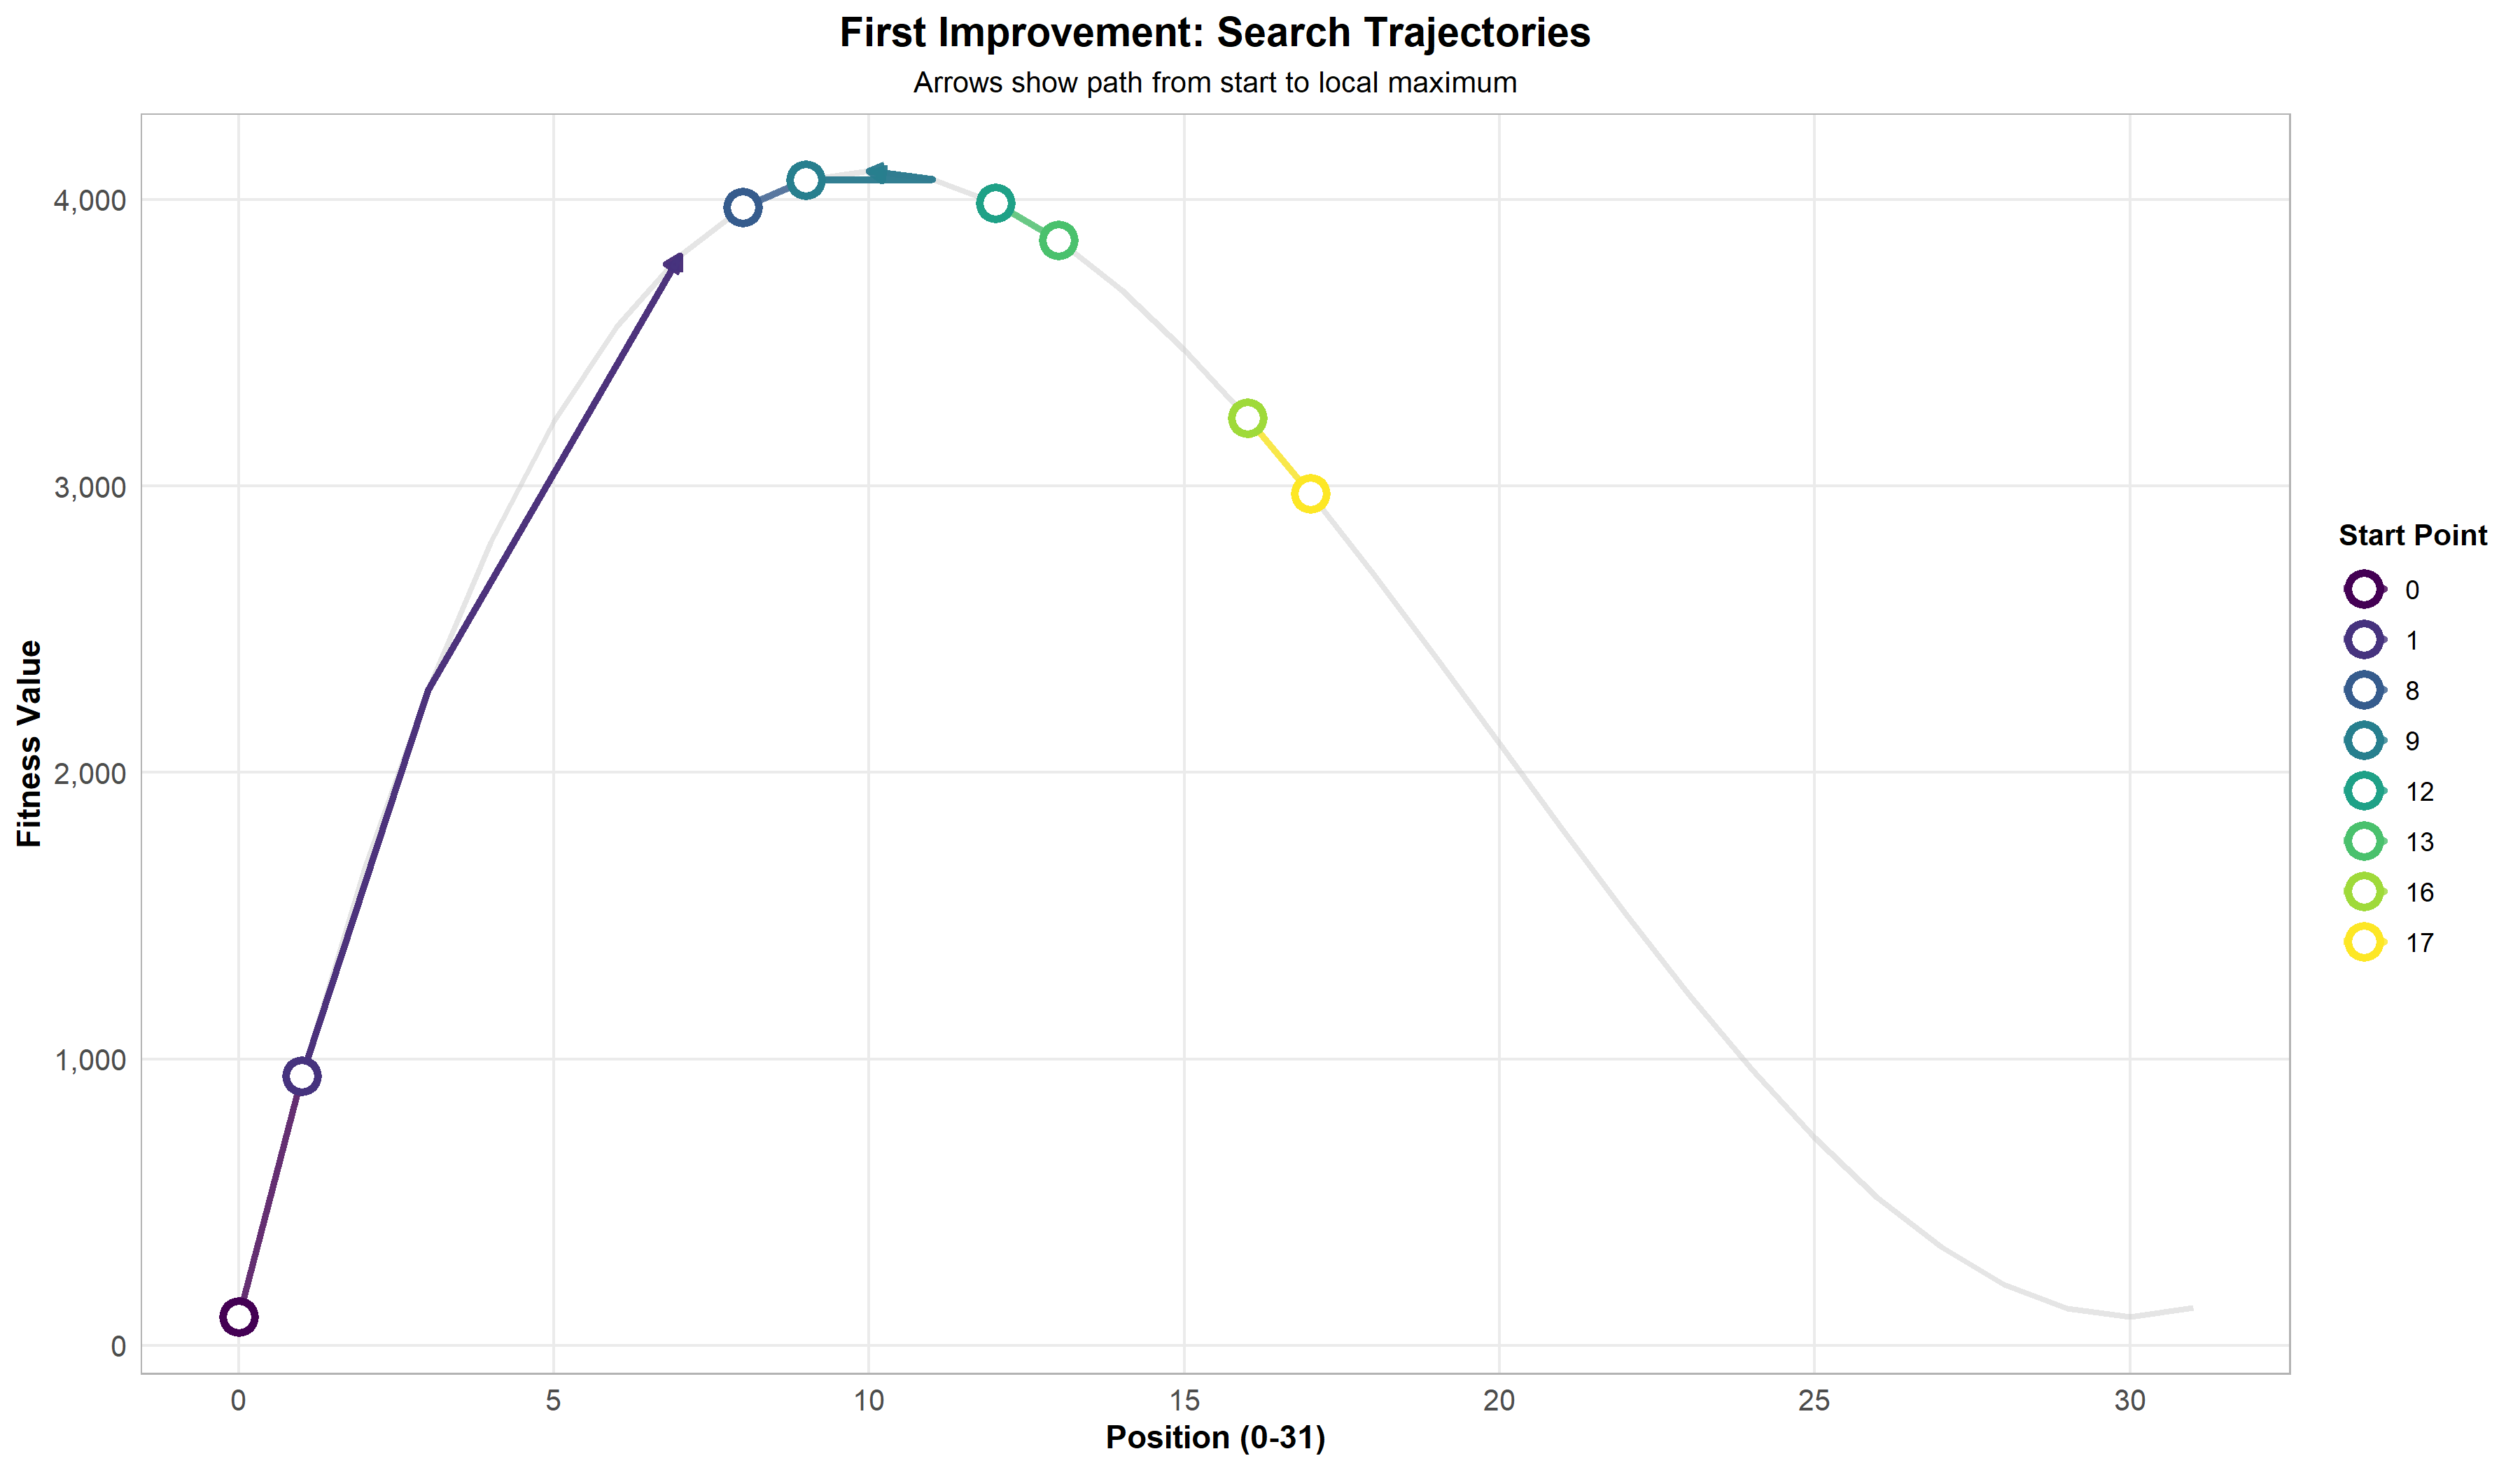

The file beside this chart, header and first rows:
StartPoint, Step, Position, Fitness
0, 0, 0, 100
0, 1, 1, 941
0, 2, 3, 2287
0, 3, 7, 3803
1, 0, 1, 941
1, 1, 3, 2287
1, 2, 7, 3803
2, 0, 2, 1668
2, 1, 3, 2287
2, 2, 7, 3803
3, 0, 3, 2287
3, 1, 7, 3803
4, 0, 4, 2804
4, 1, 5, 3225
4, 2, 7, 3803
5, 0, 5, 3225
5, 1, 7, 3803
6, 0, 6, 3556
6, 1, 7, 3803
7, 0, 7, 3803
8, 0, 8, 3972
8, 1, 9, 4069
8, 2, 11, 4071
8, 3, 10, 4100
9, 0, 9, 4069
9, 1, 11, 4071
9, 2, 10, 4100
10, 0, 10, 4100
11, 0, 11, 4071
11, 1, 10, 4100
12, 0, 12, 3988
13, 0, 13, 3857
13, 1, 12, 3988
14, 0, 14, 3684
14, 1, 12, 3988
15, 0, 15, 3475
15, 1, 14, 3684
15, 2, 12, 3988
16, 0, 16, 3236
17, 0, 17, 2973
17, 1, 16, 3236
18, 0, 18, 2692
18, 1, 16, 3236
19, 0, 19, 2399
19, 1, 18, 2692
19, 2, 16, 3236
20, 0, 20, 2100
20, 1, 16, 3236
21, 0, 21, 1801
21, 1, 20, 2100
21, 2, 16, 3236
22, 0, 22, 1508
22, 1, 20, 2100
22, 2, 16, 3236
23, 0, 23, 1227
23, 1, 22, 1508
23, 2, 20, 2100
23, 3, 16, 3236
24, 0, 24, 964
24, 1, 16, 3236
... 28 more rows
